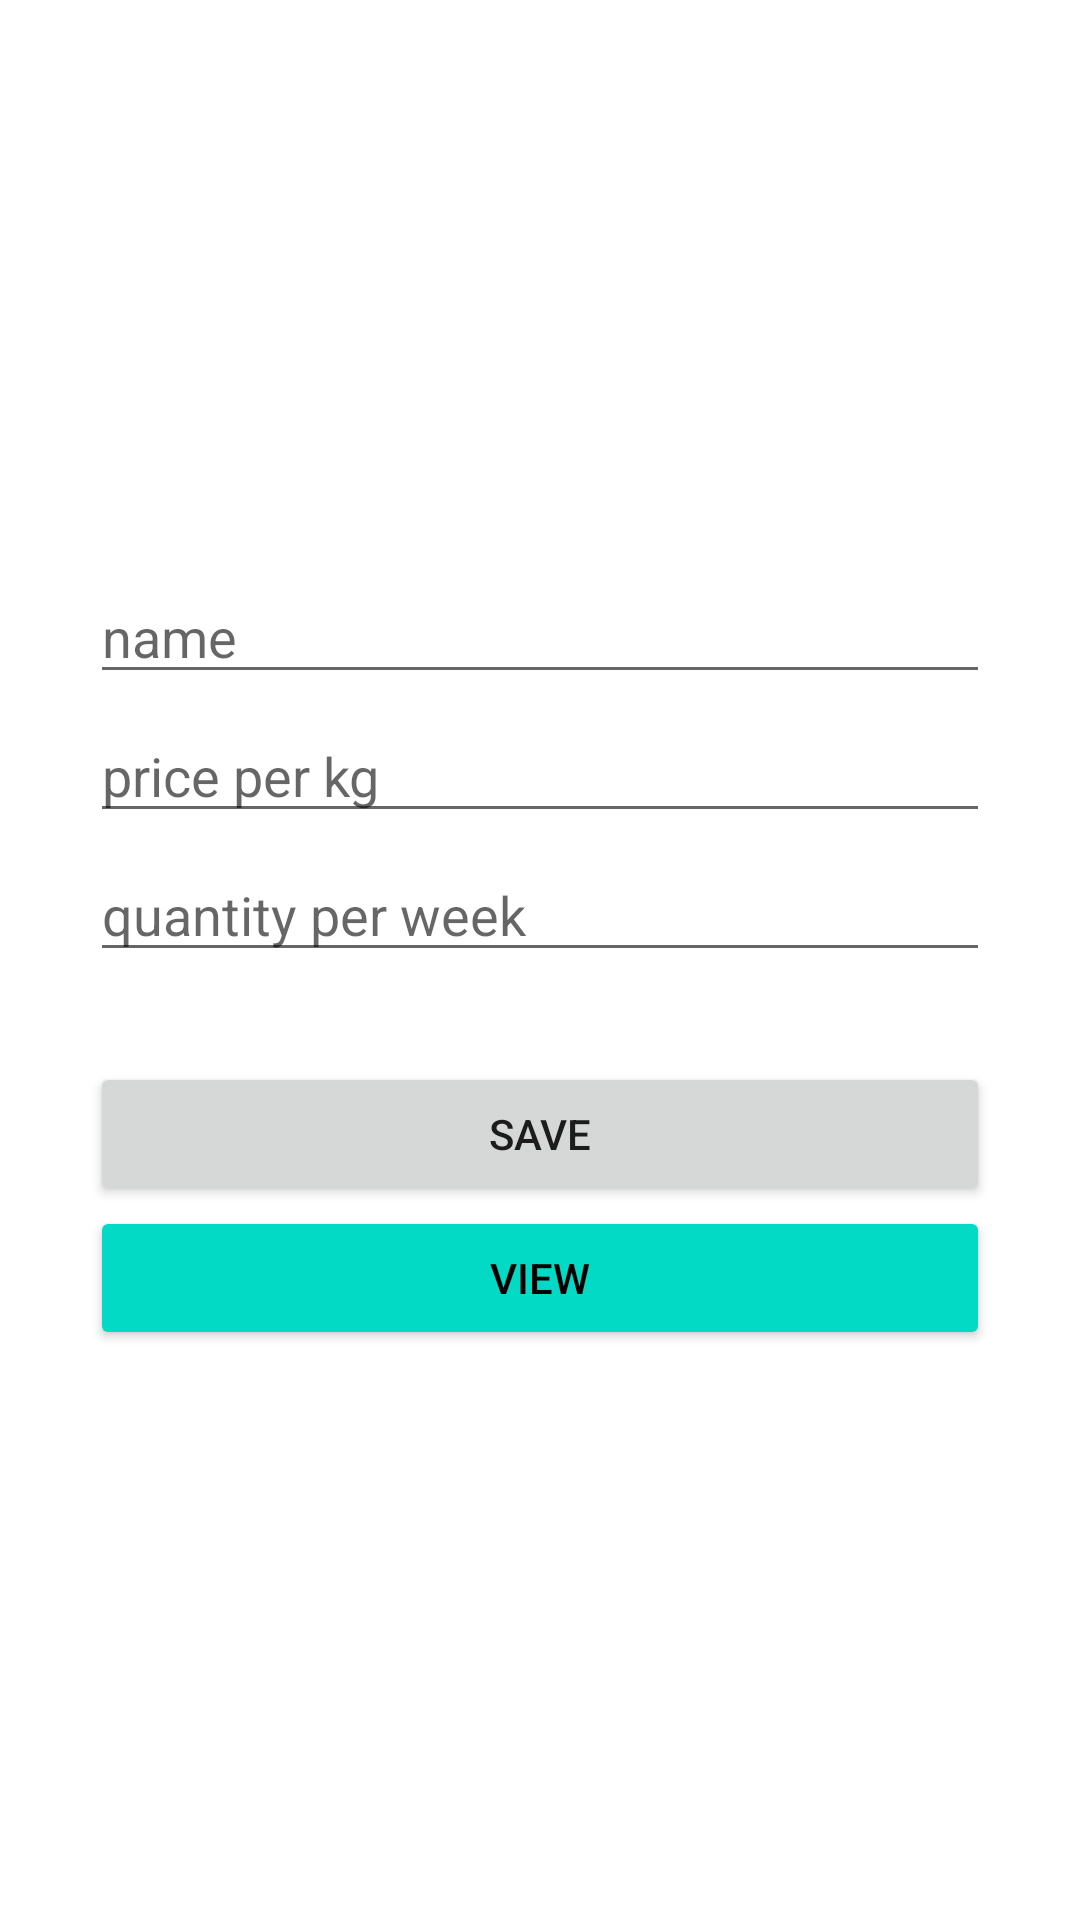

The Android layout XML behind this screen, and the referenced resources:
<!-- AndroidManifest.xml: application theme Theme.RealtimeFirebaseDb -->
<!-- res/layout/activity_main.xml -->
<?xml version="1.0" encoding="utf-8"?>
<RelativeLayout
    xmlns:android="http://schemas.android.com/apk/res/android"
    xmlns:app="http://schemas.android.com/apk/res-auto"
    xmlns:tools="http://schemas.android.com/tools"
    android:layout_width="match_parent"
    android:layout_height="match_parent"
    android:gravity="center"
    tools:context=".MainActivity">

    <EditText
        android:id="@+id/f_name"
        android:layout_width="300dp"
        android:layout_height="wrap_content"
        android:layout_marginBottom="5dp"
        android:hint="name"/>

    <EditText
        android:id="@+id/f_price"
        android:layout_width="300dp"
        android:layout_height="wrap_content"
        android:layout_below="@id/f_name"
        android:layout_marginBottom="5dp"
        android:hint="price per kg"/>

    <EditText
        android:id="@+id/f_quantity"
        android:layout_width="300dp"
        android:layout_height="wrap_content"
        android:layout_below="@id/f_price"
        android:layout_marginBottom="30dp"
        android:hint="quantity per week"/>

    <Button
        android:id="@+id/save_btn"
        android:text="save"
        android:layout_width="300dp"
        android:layout_height="wrap_content"
        android:layout_below="@id/f_quantity"/>

    <Button
        android:id="@+id/retrieve_btn"
        android:text="View"
        android:textColor="@color/black"
        android:layout_width="300dp"
        android:backgroundTint="@color/teal_200"
        android:layout_height="wrap_content"
        android:layout_below="@id/save_btn"/>



</RelativeLayout>
<!-- resources referenced by this layout -->
<resources>
  <style name="Theme.RealtimeFirebaseDb" parent="Theme.MaterialComponents.DayNight.DarkActionBar">
          
          <item name="colorPrimary">@color/purple_500</item>
          <item name="colorPrimaryVariant">@color/purple_700</item>
          <item name="colorOnPrimary">@color/white</item>
          
          <item name="colorSecondary">@color/teal_200</item>
          <item name="colorSecondaryVariant">@color/teal_700</item>
          <item name="colorOnSecondary">@color/black</item>
          
          <item name="android:statusBarColor" tools:targetApi="l">?attr/colorPrimaryVariant</item>
          
      </style>
  <!-- not gathered from this repository: default colours our renderer supplied (Android Studio template values) -->
  <color name="purple_500">#FF6200EE</color>
  <color name="purple_700">#FF3700B3</color>
  <color name="teal_200">#FF03DAC5</color>
  <color name="teal_700">#FF018786</color>
  <color name="black">#FF000000</color>
  <color name="white">#FFFFFFFF</color>
</resources>
